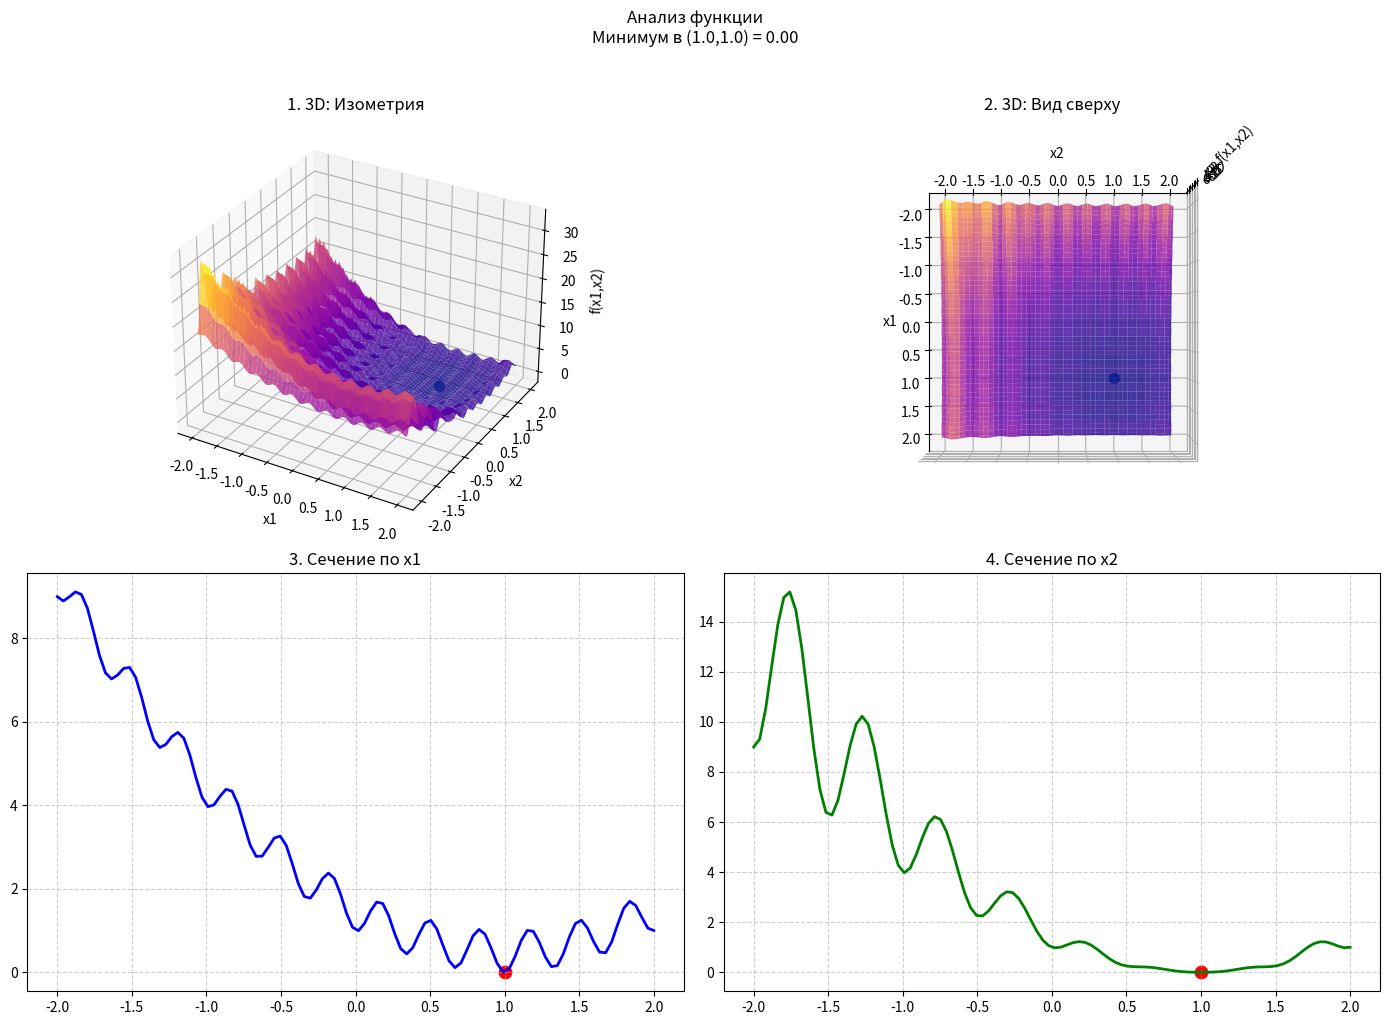

Recreate this plot in Python.
import numpy as np
import matplotlib.pyplot as plt
from mpl_toolkits.mplot3d import Axes3D

def f(x1, x2):
    s1 = np.sin(3*np.pi*x1)**2
    s2 = (x1-1)**2 * (1 + np.sin(3*np.pi*x2)**2)
    s3 = (x2-1)**2 * (1 + np.sin(2*np.pi*x2)**2)
    return s1 + s2 + s3

# Параметры
x1 = x2 = np.linspace(-2, 2, 100)
X1, X2 = np.meshgrid(x1, x2)
Y = f(X1, X2)
x0, y0 = 1.0, 1.0
z0 = f(x0, y0)

# Создание графиков
fig = plt.figure(figsize=(14, 10))
fig.suptitle(f'Анализ функции\nМинимум в ({x0},{y0}) = {z0:.2f}', y=1.02)

# 3D графики
views = [('Изометрия', None), ('Вид сверху', (90, 0))]
for i, (title, view) in enumerate(views, 1):
    ax = fig.add_subplot(2, 2, i, projection='3d')
    ax.plot_surface(X1, X2, Y, cmap='plasma', alpha=0.8)
    ax.scatter([x0], [y0], [z0], 'r', s=50)
    if view: ax.view_init(*view)
    ax.set_title(f'{i}. 3D: {title}')
    ax.set_xlabel('x1'); ax.set_ylabel('x2'); ax.set_zlabel('f(x1,x2)')

# 2D сечения
for i, (var, vals, color) in enumerate([('x1', x1, 'b'), ('x2', x2, 'g')], 3):
    ax = fig.add_subplot(2, 2, i)
    y = f(vals, y0) if i == 3 else f(x0, vals)
    ax.plot(vals, y, color, lw=2)
    ax.scatter(x0 if i==3 else y0, z0, c='r', s=80)
    ax.grid(ls='--', alpha=0.6)
    ax.set_title(f'{i}. Сечение по {var}')

plt.tight_layout()
plt.show()